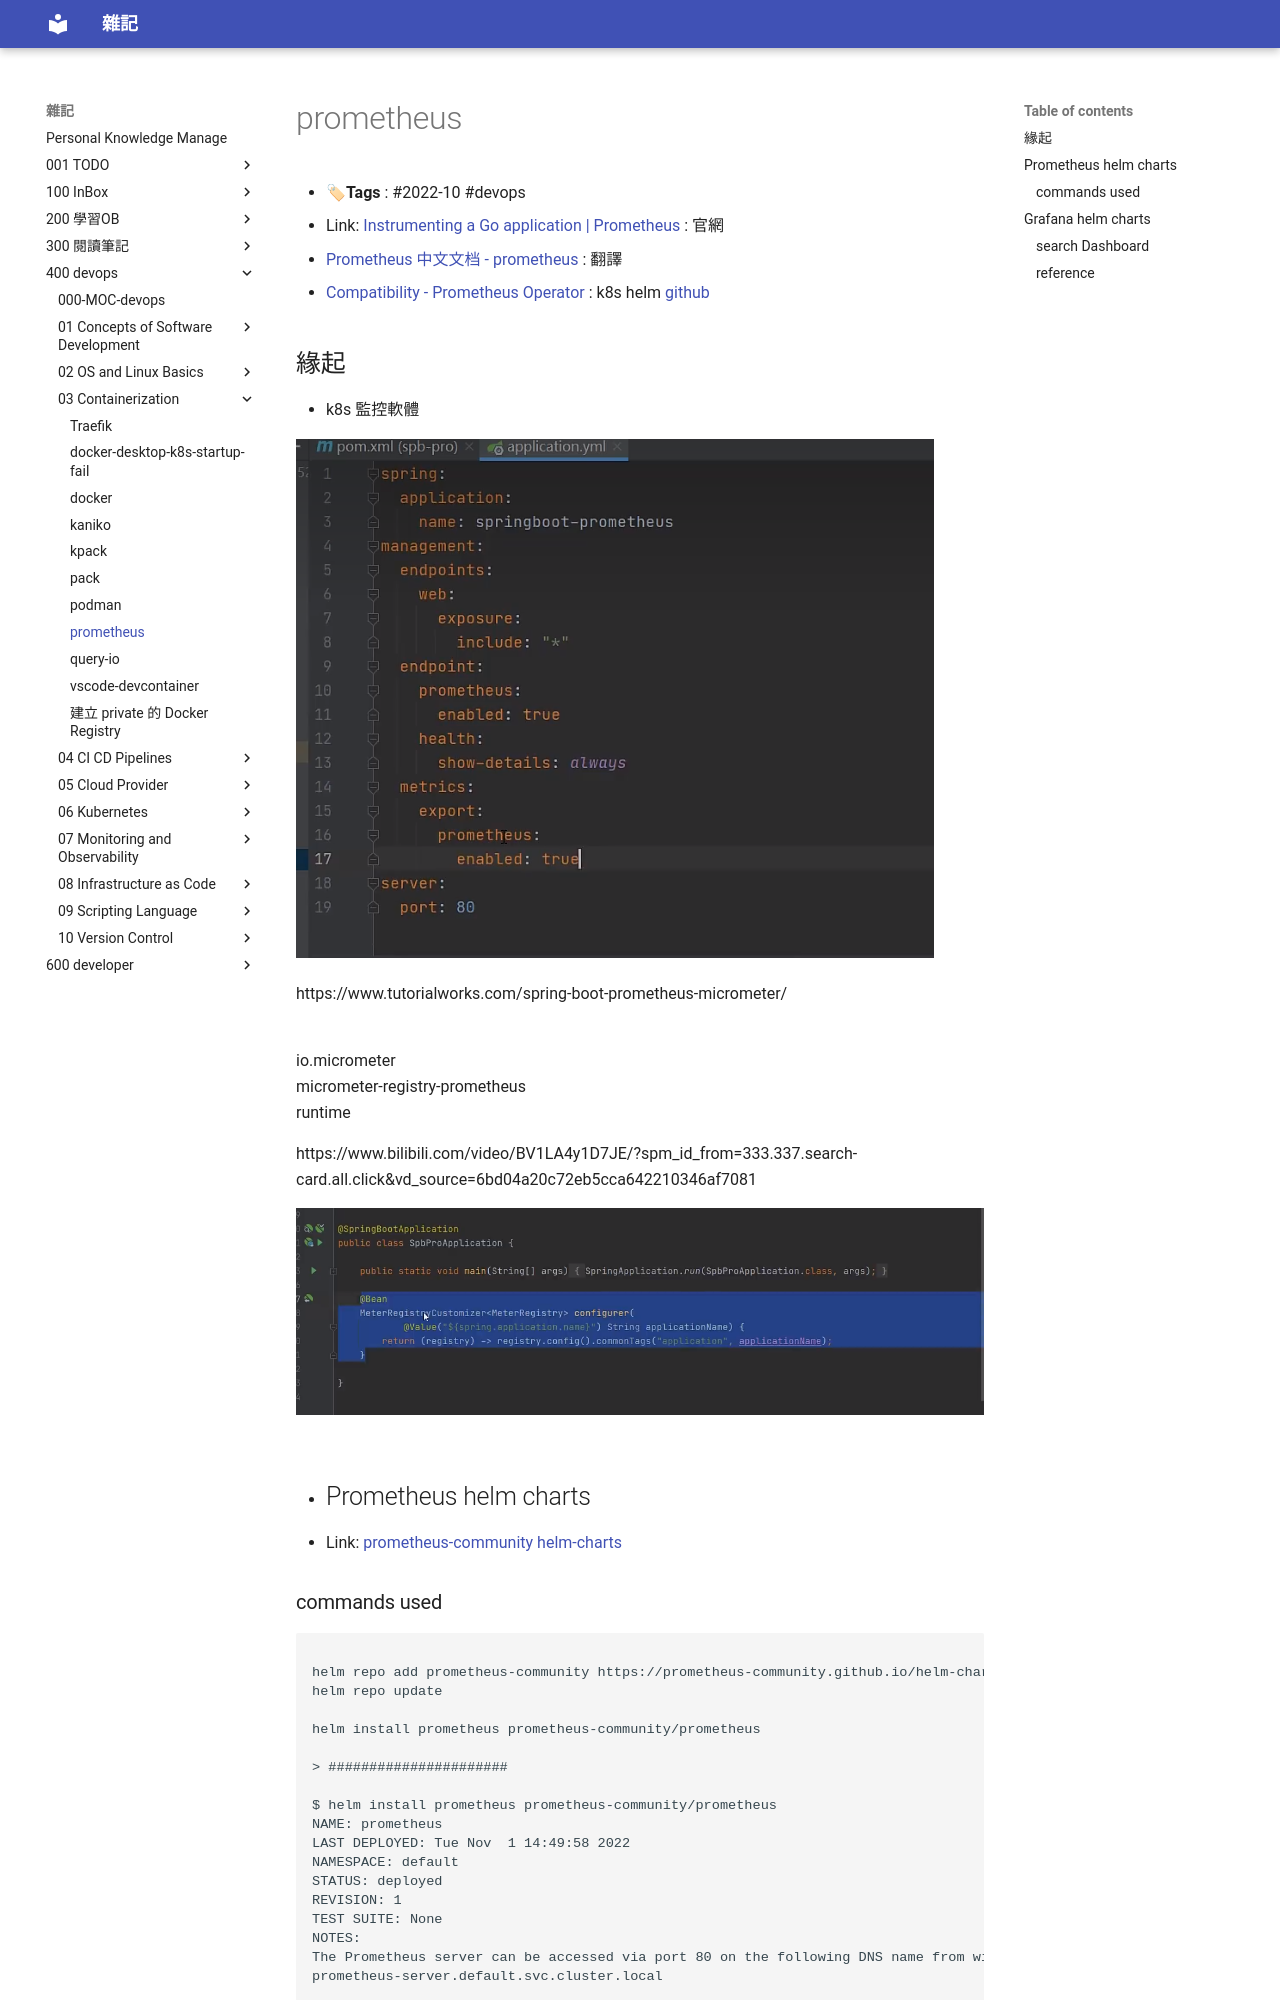

repository: yudady/yudady.github.io · page: 400-devops/03-Containerization/prometheus/index.html · generator: mkdocs

---
title: prometheus
tags: [2022-10, devops, 2022-11, todo]
aliases: [prometheus]
created_date: 2022-10-18 14:08
updated_date: 2022-11-01 17:22
---

# prometheus

- **🏷Tags** :   #2022-10 #devops 
- Link: [Instrumenting a Go application | Prometheus](https://prometheus.io/docs/guides/go-application/) : 官網
- [Prometheus 中文文档 - prometheus](https://hulining.gitbook.io/prometheus/)  : 翻譯
- [Compatibility - Prometheus Operator](https://prometheus-operator.dev/docs/operator/compatibility/) : k8s helm [github](https://github.com/prometheus-operator/prometheus-operator)

## 緣起

- k8s 監控軟體 

![](images/Prometheus-202210161507.png)

  
  

https://www.tutorialworks.com/spring-boot-prometheus-micrometer/  

  
  
<dependency>  
  <groupId>io.micrometer</groupId>  
  <artifactId>micrometer-registry-prometheus</artifactId>  
  <scope>runtime</scope>  
</dependency>

https://www.bilibili.com/video/BV1LA4y1D7JE/?spm_id_from=333.337.search-card.all.click&vd_source=6bd04a20c72eb5cca642210346af7081

![](images/Prometheus-202210161509.png)

- ## Prometheus helm charts
- Link: [prometheus-community helm-charts](https://github.com/prometheus-community/helm-charts/tree/main/charts/prometheus)
